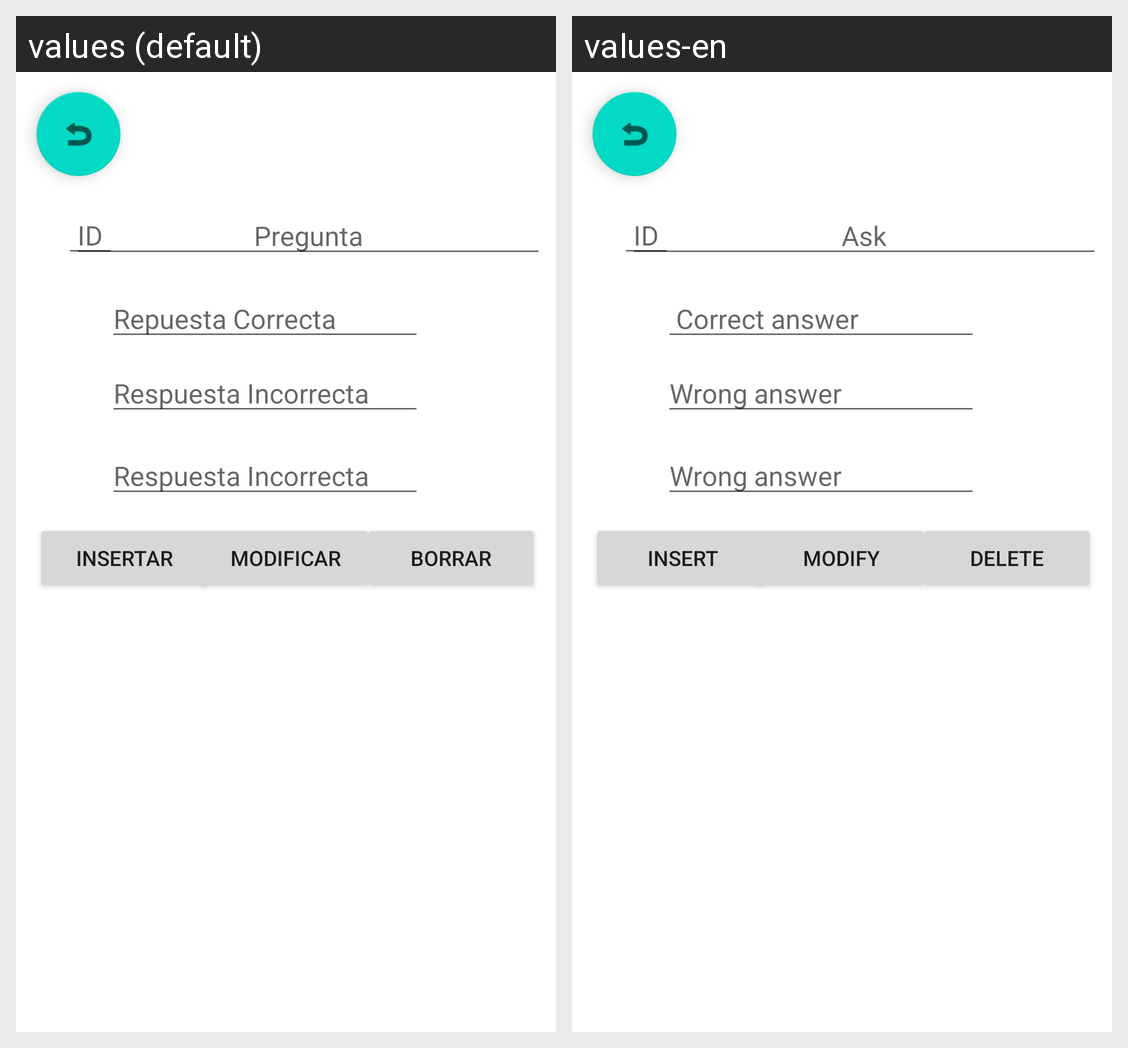

The Android screen above is rendered under two locales of the same app. Produce the string resources it draws, with the default and per-locale values.
Android screen res/layout/activity_preparar_preguntas.xml rendered under 2 locales, left to right: values (default), values-en. Device: Nexus 5 (rendered at 1080×1920; each locale shown at half size, 540×960, under a caption strip naming it); theme Theme.HagoTestYMeMuevoUnMontón.
Strings drawn on this screen, with the default value and each locale's value (text and hints the layout hard-codes, and strings that could not be matched under every locale, appear in the picture but are not listed):

IDP
  values: ID
  values-en: ID

PREGUNTA
  values: Pregunta
  values-en: Ask

respuestac
  values: Repuesta Correcta
  values-en:  Correct answer

respuestai
  values: Respuesta Incorrecta
  values-en: Wrong answer

btn_borrar
  values: Borrar
  values-en: Delete

btn_modificar
  values: Modificar
  values-en: Modify

btn_insertar
  values: Insertar
  values-en:  Insert
